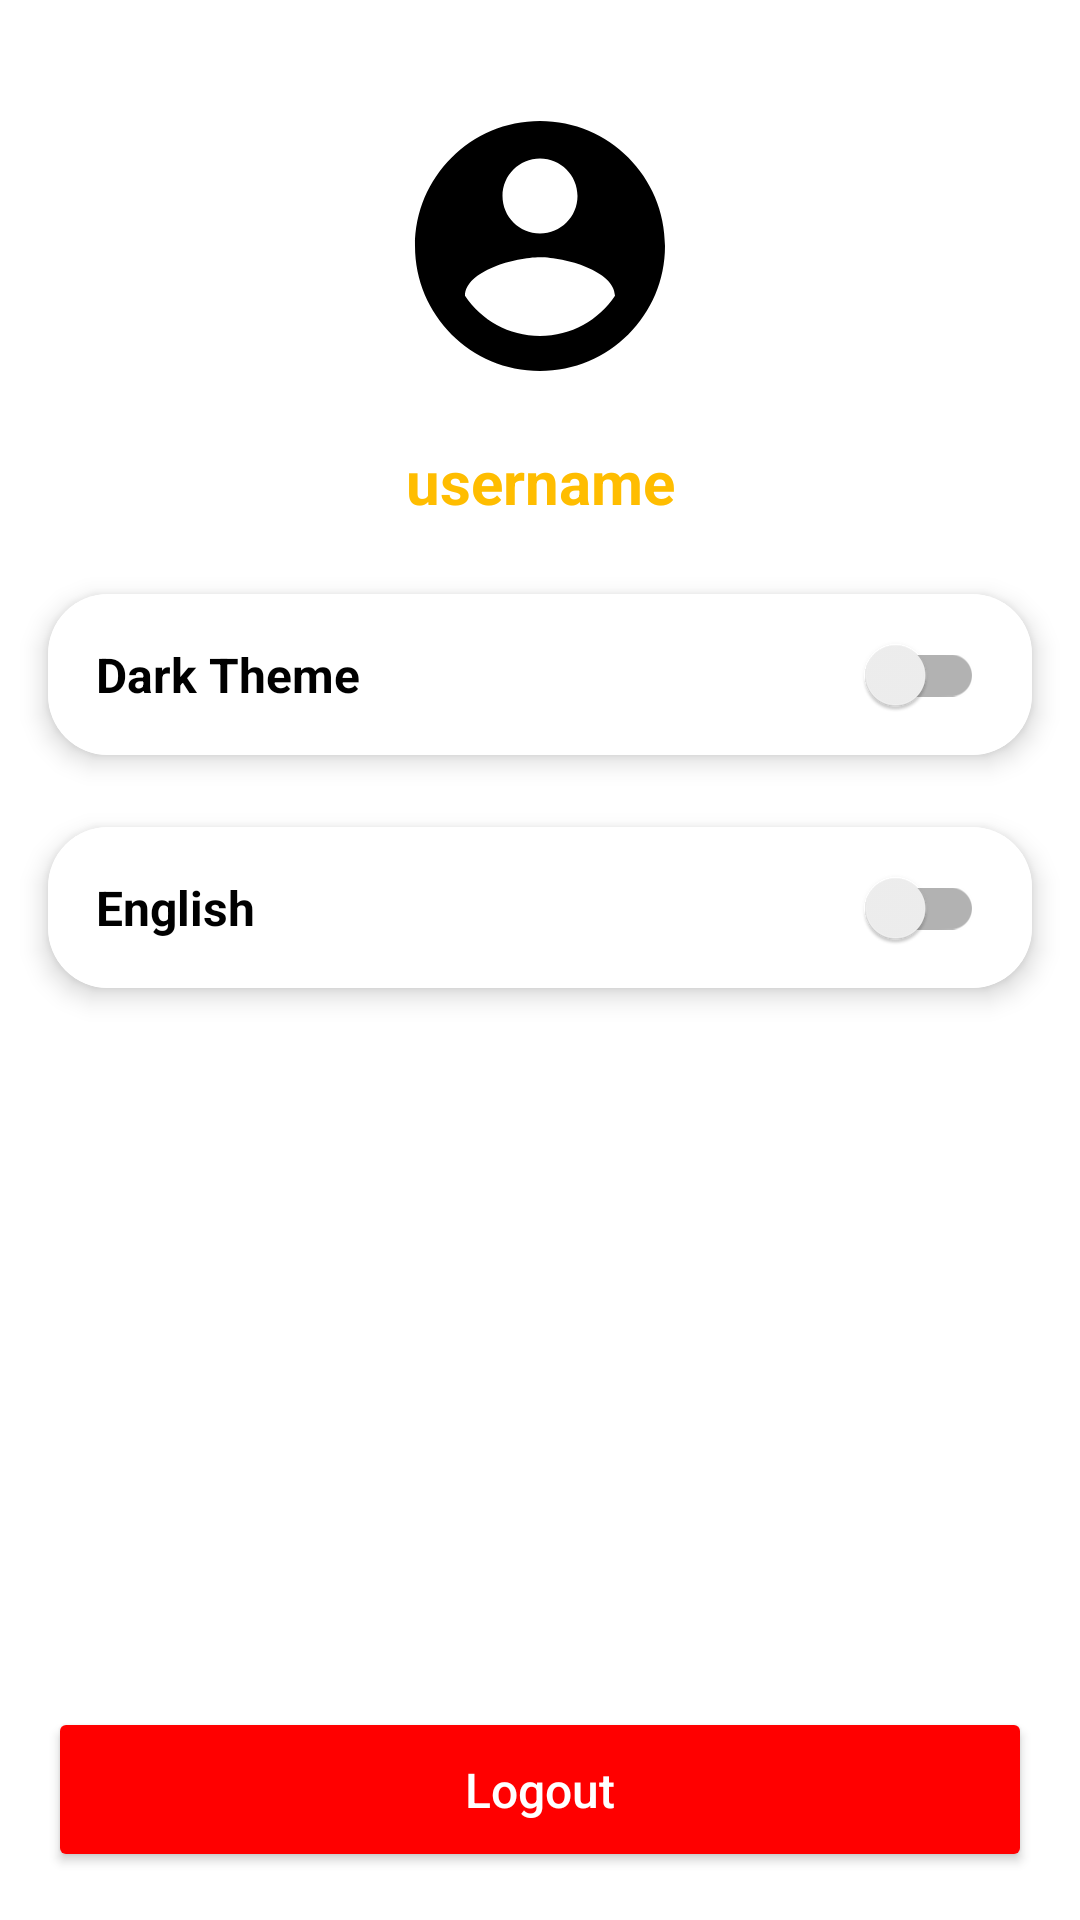

Here is an Android app screen rendered from its layout file. Give the layout XML and the strings, colors and styles it references.
<!-- AndroidManifest.xml: application theme Theme.PersonalInterestsManagerPrimary -->
<!-- res/layout/activity_profile_settings.xml -->
<?xml version="1.0" encoding="utf-8"?>
<androidx.constraintlayout.widget.ConstraintLayout xmlns:android="http://schemas.android.com/apk/res/android"
    xmlns:app="http://schemas.android.com/apk/res-auto"
    xmlns:tools="http://schemas.android.com/tools"
    android:layout_width="match_parent"
    android:layout_height="match_parent"
    tools:context=".ui.ProfileSettingsActivity"
    android:background="?attr/MainScreenBg">

    <ImageView
        android:id="@+id/userProfileImage"
        android:layout_margin="32dp"
        android:layout_width="100dp"
        android:layout_height="100dp"
        android:src="@drawable/ic_baseline_account_circle_24"
        app:layout_constraintEnd_toEndOf="parent"
        app:layout_constraintStart_toStartOf="parent"
        app:layout_constraintTop_toTopOf="parent" />

    <TextView
        android:id="@+id/userProfileName"
        android:textAlignment="center"
        android:layout_width="0dp"
        android:layout_height="wrap_content"
        android:layout_marginHorizontal="16dp"
        android:layout_marginVertical="15dp"
        android:text="username"
        android:textColor="?attr/loginButtonTextColor"
        android:textSize="@dimen/searchResultTxtSize"
        android:textStyle="bold"
        app:layout_constraintEnd_toEndOf="parent"
        app:layout_constraintStart_toStartOf="parent"
        app:layout_constraintTop_toBottomOf="@+id/userProfileImage" />

    <androidx.cardview.widget.CardView
        android:id="@+id/theme_card"
        android:layout_width="match_parent"
        android:layout_height="wrap_content"
        android:layout_marginStart="16dp"
        android:layout_marginTop="24dp"
        android:layout_marginEnd="16dp"
        app:cardCornerRadius="20dp"
        app:cardElevation="5dp"
        app:layout_constraintStart_toStartOf="parent"
        app:layout_constraintTop_toBottomOf="@+id/userProfileName">

        <androidx.constraintlayout.widget.ConstraintLayout
            android:background="?attr/CardBg"
            android:layout_width="match_parent"
            android:layout_height="wrap_content">

            <TextView
                android:id="@+id/textView4"
                android:layout_width="wrap_content"
                android:layout_height="wrap_content"
                android:layout_margin="16dp"
                android:text="@string/darkTheme"
                android:textColor="?HeaderText"
                android:textSize="@dimen/cardTitleTextSize"
                android:textStyle="bold"
                app:layout_constraintBottom_toBottomOf="parent"
                app:layout_constraintStart_toStartOf="parent"
                app:layout_constraintTop_toTopOf="parent" />

            <androidx.appcompat.widget.SwitchCompat
                android:id="@+id/darkThemeSwitch"
                android:layout_width="50dp"
                android:layout_height="50dp"
                app:layout_constraintBottom_toBottomOf="parent"
                app:layout_constraintEnd_toEndOf="parent"
                app:layout_constraintTop_toTopOf="parent"
                android:layout_marginHorizontal="16dp"
                />

        </androidx.constraintlayout.widget.ConstraintLayout>
    </androidx.cardview.widget.CardView>

    <androidx.cardview.widget.CardView
        android:id="@+id/language_card"
        android:layout_width="match_parent"
        android:layout_height="wrap_content"
        android:layout_marginStart="16dp"
        android:layout_marginTop="24dp"
        android:layout_marginEnd="16dp"
        app:cardCornerRadius="20dp"
        app:cardElevation="5dp"
        app:layout_constraintStart_toStartOf="parent"
        app:layout_constraintTop_toBottomOf="@+id/theme_card">

        <androidx.constraintlayout.widget.ConstraintLayout
            android:background="?attr/CardBg"
            android:layout_width="match_parent"
            android:layout_height="wrap_content">

            <TextView
                android:id="@+id/textViewLang"
                android:layout_width="wrap_content"
                android:layout_height="wrap_content"
                android:layout_margin="16dp"
                android:text="@string/English"
                android:textColor="?HeaderText"
                android:textSize="@dimen/cardTitleTextSize"
                android:textStyle="bold"
                app:layout_constraintBottom_toBottomOf="parent"
                app:layout_constraintStart_toStartOf="parent"
                app:layout_constraintTop_toTopOf="parent" />

            <androidx.appcompat.widget.SwitchCompat
                android:id="@+id/languageSwitch"
                android:layout_width="50dp"
                android:layout_height="50dp"
                app:layout_constraintBottom_toBottomOf="parent"
                app:layout_constraintEnd_toEndOf="parent"
                app:layout_constraintTop_toTopOf="parent"
                android:layout_marginHorizontal="16dp"
                />

        </androidx.constraintlayout.widget.ConstraintLayout>
    </androidx.cardview.widget.CardView>

    <Button
        android:visibility="visible"
        android:id="@+id/logoutButton"
        android:layout_width="match_parent"
        android:layout_height="55dp"
        android:layout_margin="16dp"
        android:backgroundTint="?attr/AlertButton"
        android:text="@string/logout"
        android:textAllCaps="false"
        android:textColor="?attr/AlertButtonText"
        android:textSize="16sp"
        app:layout_constraintBottom_toBottomOf="parent"
        app:layout_constraintEnd_toEndOf="parent"
        app:layout_constraintStart_toStartOf="parent" />

</androidx.constraintlayout.widget.ConstraintLayout>
<!-- resources referenced by this layout -->
<resources>
  <dimen name="cardTitleTextSize">17sp</dimen>
  <dimen name="searchResultTxtSize">25sp</dimen>
  <!-- drawable ic_baseline_account_circle_24 (drawable) -->
  <vector android:height="24dp" android:tint="?attr/HeaderIcons"
      android:viewportHeight="24" android:viewportWidth="24"
      android:width="24dp" xmlns:android="http://schemas.android.com/apk/res/android">
      <path android:fillColor="@android:color/white" android:pathData="M12,2C6.48,2 2,6.48 2,12s4.48,10 10,10 10,-4.48 10,-10S17.52,2 12,2zM12,5c1.66,0 3,1.34 3,3s-1.34,3 -3,3 -3,-1.34 -3,-3 1.34,-3 3,-3zM12,19.2c-2.5,0 -4.71,-1.28 -6,-3.22 0.03,-1.99 4,-3.08 6,-3.08 1.99,0 5.97,1.09 6,3.08 -1.29,1.94 -3.5,3.22 -6,3.22z"/>
  </vector>
  <string name="English">English</string>
  <string name="darkTheme">Dark Theme</string>
  <string name="logout">Logout</string>
  <style name="Theme.PersonalInterestsManagerPrimary" parent="Theme.MaterialComponents.DayNight.DarkActionBar">
          <item name="colorPrimary">@color/purple_500</item>
          <item name="colorPrimaryVariant">@color/purple_700</item>
          <item name="colorOnPrimary">@color/white</item>
          <item name="colorSecondary">@color/teal_200</item>
          <item name="colorSecondaryVariant">@color/teal_700</item>
          <item name="colorOnSecondary">@color/black</item>
  
  
          <item name="colorSplashScreenBg">@color/colorWhite</item>
          <item name="colorProgress">#FF8D00</item>
          <item name="inputTextColor">@color/colorGray</item>
          <item name="hintTextColor">@color/colorAccent</item>
          <item name="loginButtonColor">#C70200</item>
          <item name="loginButtonTextColor">#FFBD00</item>
          <item name="BottomMenuBgColor">@color/white</item>
          <item name="BottomMenuTextColor">@color/black</item>
          <item name="MainScreenBg">@color/white</item>
          <item name="HeaderBg">@color/white</item>
          <item name="HeaderText">@color/black</item>
          <item name="HeaderIcons">@color/black</item>
          <item name="MusicMiniPlayerColor">#FF8D00</item>
          <item name="MusicMiniPlayerButtonColor">#F73974</item>
          <item name="LogoColor">#C70200</item>
          <item name="MediaCircle">#504AEF</item>
          <item name="MediaCircleShade">#413BDD</item>
          <item name="MovieBottomMenu">#324A5E</item>
          <item name="MusicBottomMenu">#273B7A</item>
          <item name="LibraryBottomMenu">#DDA27A</item>
          <item name="CardBg">@color/white</item>
          <item name="CardSelectedBg">#00a000</item>
          <item name="DialogBg">@color/white</item>
          <item name="AlertButton">#f00</item>
          <item name="AlertButtonText">#fff</item>
  
  
  
          <item name="android:statusBarColor" tools:targetApi="l">?attr/colorPrimaryVariant</item>
      </style>
  <color name="purple_500">#FF6200EE</color>
  <color name="purple_700">#FF3700B3</color>
  <color name="white">#FFFFFFFF</color>
  <color name="teal_200">#FF03DAC5</color>
  <color name="teal_700">#FF018786</color>
  <color name="black">#FF000000</color>
  <color name="colorWhite">#ffffff</color>
  <color name="colorGray">#83898E</color>
  <color name="colorAccent">#B9BBBD</color>
</resources>
